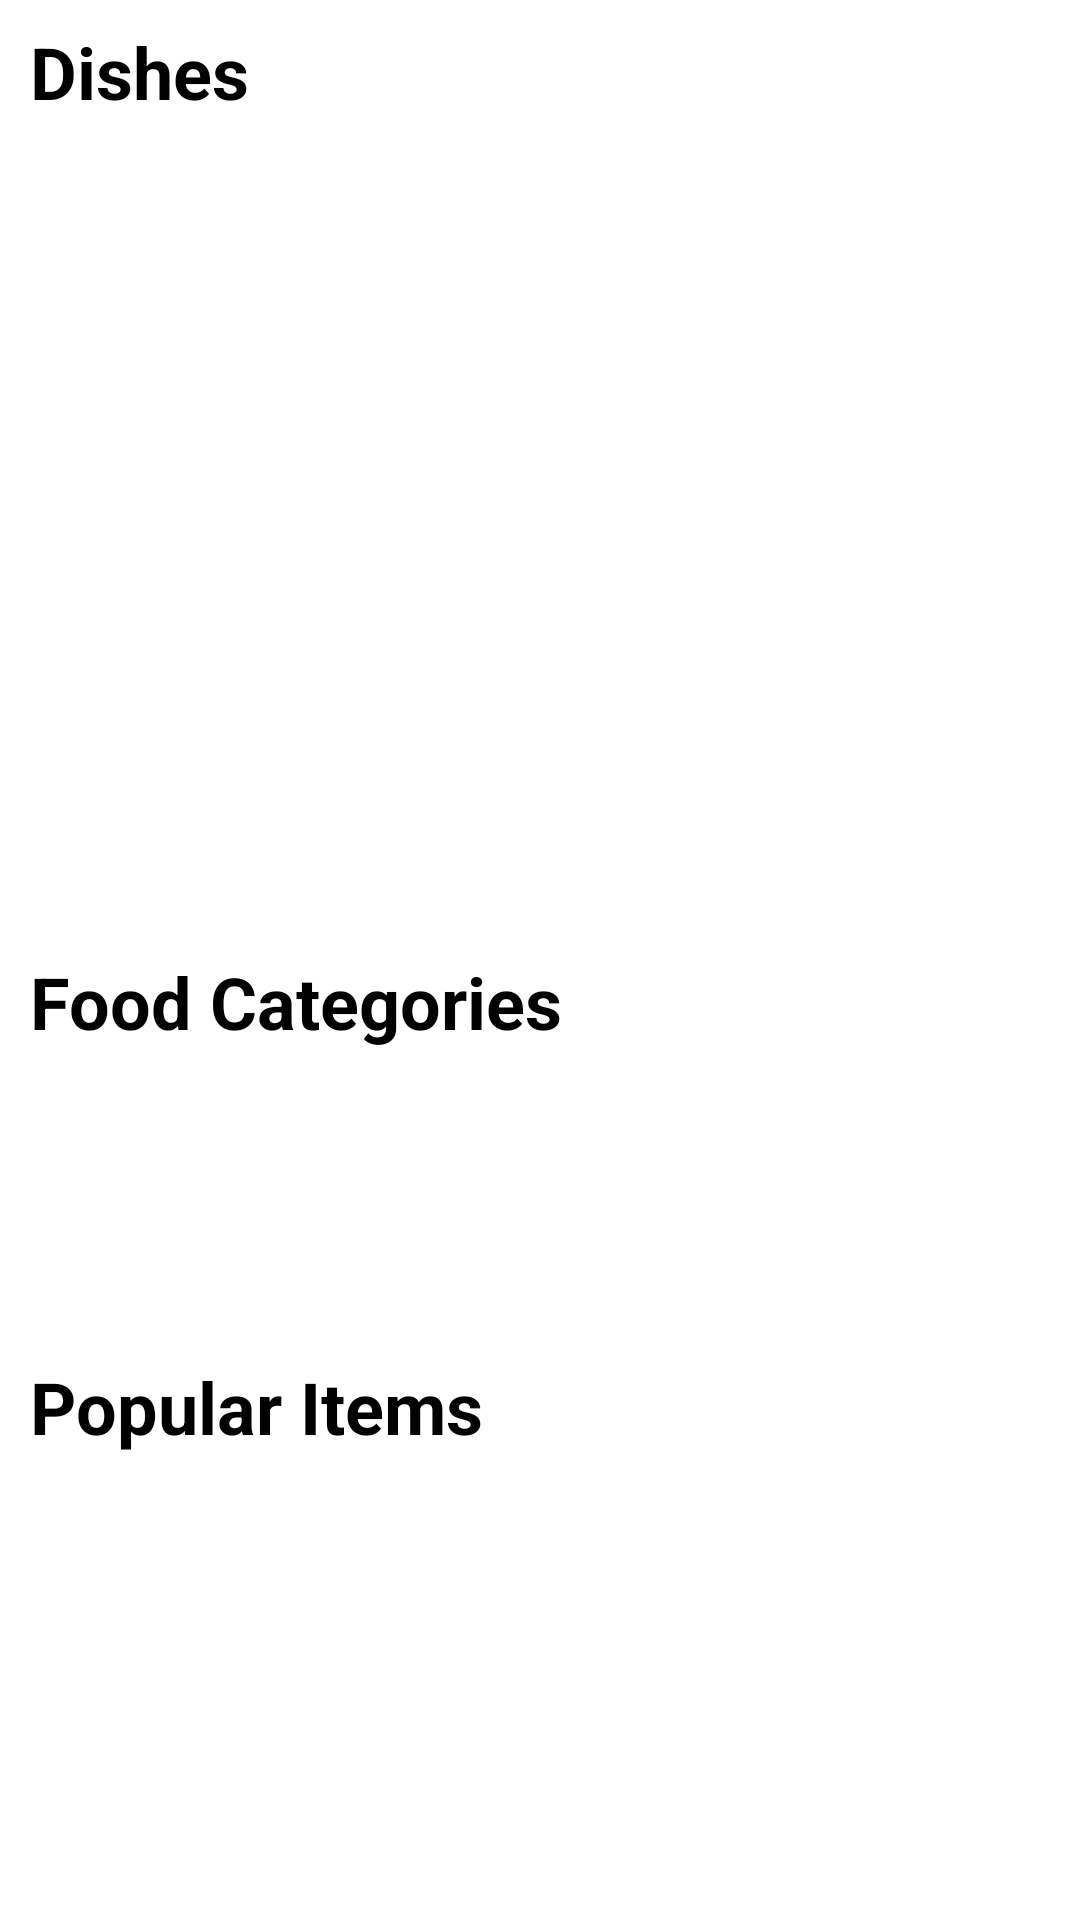

This screen was rendered from an Android layout file. Write that file and the resources it references.
<!-- AndroidManifest.xml: application theme Theme.Moods -->
<!-- res/layout/fragment_home.xml -->
<?xml version="1.0" encoding="utf-8"?>
<androidx.core.widget.NestedScrollView xmlns:android="http://schemas.android.com/apk/res/android"
    xmlns:tools="http://schemas.android.com/tools"
    android:layout_width="match_parent"
    android:layout_height="match_parent"
    tools:context=".fragments.HomeFragment"
    android:scrollbars="none">

    <RelativeLayout
        android:layout_width="match_parent"
        android:layout_height="wrap_content"
        android:layout_marginHorizontal="10dp">

        <TextView
            android:id="@+id/homeTitle"
            android:layout_width="wrap_content"
            android:layout_height="40dp"
            android:gravity="bottom"
            android:text="@string/homeFragment_dishes"
            android:textSize="24sp"
            android:textStyle="bold"/>

        <androidx.viewpager2.widget.ViewPager2
            android:id="@+id/view_pager"
            android:layout_width="match_parent"
            android:layout_height="250dp"
            android:layout_below="@+id/homeTitle"
            android:layout_marginVertical="10dp"/>

        <TextView
            android:id="@+id/categoryTitle"
            android:layout_width="wrap_content"
            android:layout_height="40dp"
            android:gravity="bottom"
            android:text="@string/homeFragment_food_categories"
            android:textSize="24sp"
            android:textStyle="bold"
            android:layout_below="@+id/view_pager"/>

        <androidx.recyclerview.widget.RecyclerView
            android:id="@+id/category_recycler"
            android:orientation="horizontal"
            android:layout_width="match_parent"
            android:layout_height="75dp"
            android:layout_below="@+id/categoryTitle"
            android:layout_marginVertical="10dp"/>

        <TextView
            android:id="@+id/currentCategoryTitle"
            android:layout_width="wrap_content"
            android:layout_height="40dp"
            android:gravity="bottom"
            android:text="@string/homeFragment_popular_items"
            android:textStyle="bold"
            android:textSize="24sp"
            android:layout_below="@+id/category_recycler"/>

        <androidx.recyclerview.widget.RecyclerView
            android:id="@+id/popular_recycler"
            android:layout_width="match_parent"
            android:layout_height="wrap_content"
            android:layout_below="@+id/currentCategoryTitle"
            android:layout_marginVertical="10dp"/>

    </RelativeLayout>
    
</androidx.core.widget.NestedScrollView>
<!-- resources referenced by this layout -->
<resources>
  <string name="homeFragment_dishes">Dishes</string>
  <string name="homeFragment_food_categories">Food Categories</string>
  <string name="homeFragment_popular_items">Popular Items</string>
  <style name="Theme.Moods" parent="Theme.MaterialComponents.DayNight.NoActionBar">
          <item name="colorPrimary">@color/colorPrimary</item>
          <item name="colorPrimaryVariant">@color/purple_700</item>
          <item name="colorOnPrimary">@color/white</item>
  
          <item name="colorSecondary">@color/teal_200</item>
          <item name="colorSecondaryVariant">@color/black</item>
          <item name="colorOnSecondary">@color/black</item>
  
          <item name="android:textColor">@color/black</item>
  
          <item name="android:statusBarColor">@color/white</item>
          <item name="android:windowLightStatusBar">true</item>
      </style>
  <color name="colorPrimary">#F44336</color>
  <color name="purple_700">#FF3700B3</color>
  <color name="white">#FFFFFFFF</color>
  <color name="teal_200">#FF03DAC5</color>
  <color name="black">#FF000000</color>
</resources>
